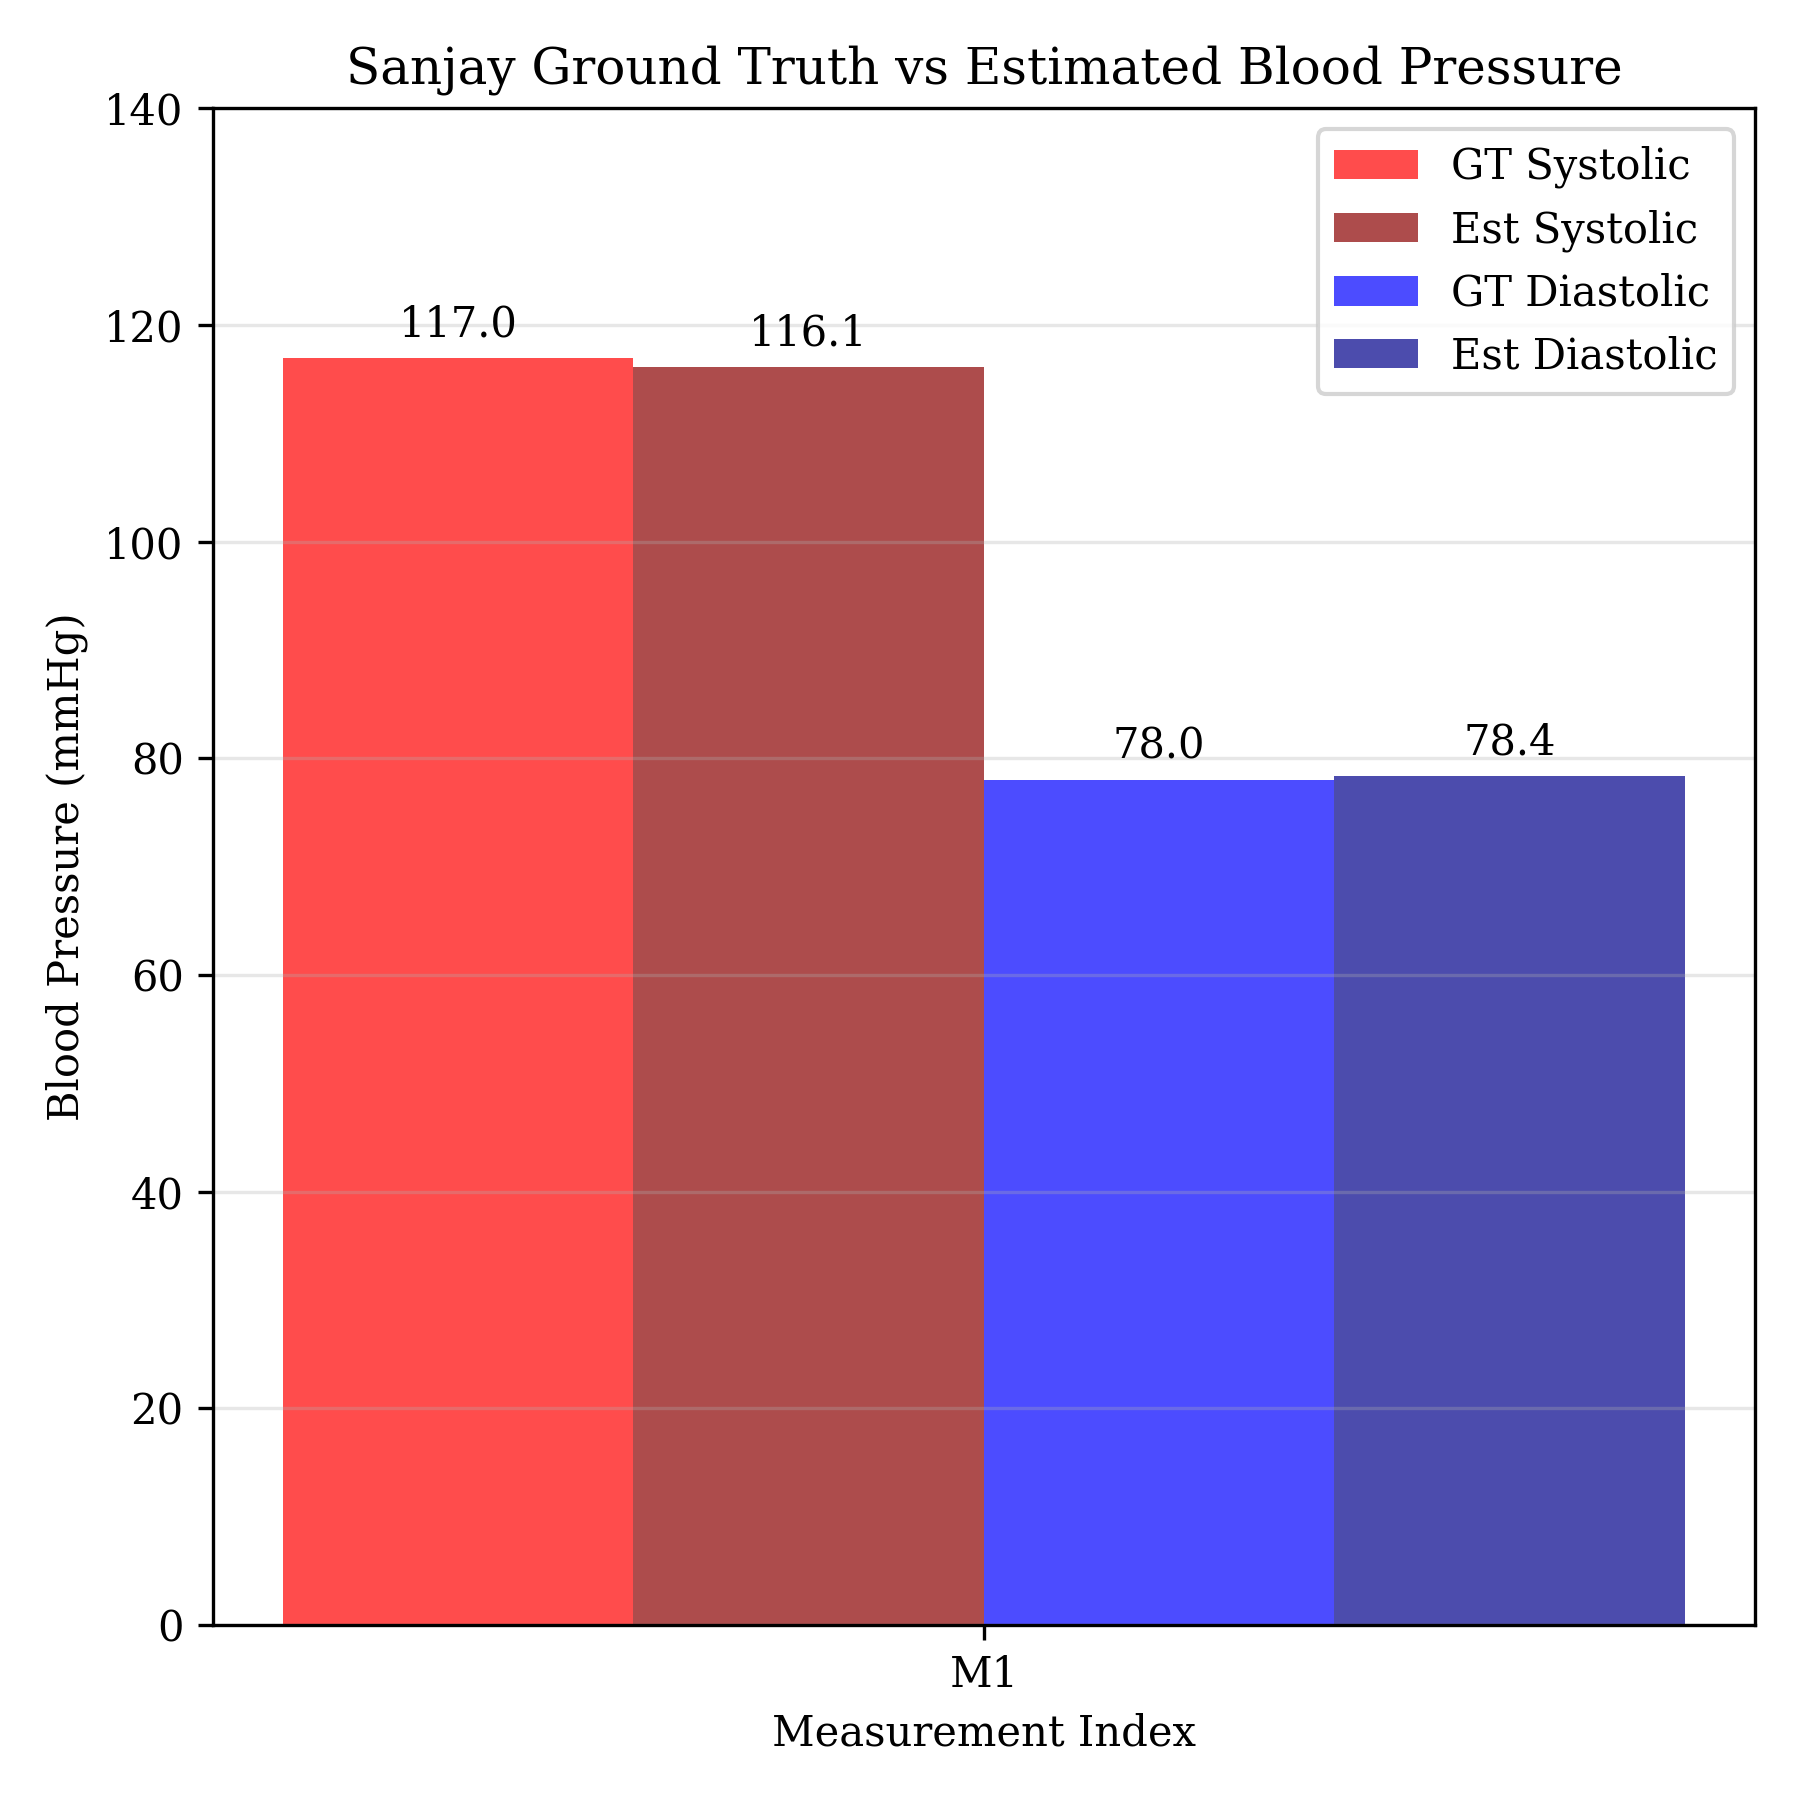

Source data for this figure (header and first rows):
0, 789, 117, 78, 94
0, 788
1, 788
1, 788
1, 787
2, 788
2, 787
2, 788
3, 788
5, 787
12, 788
20, 788
28, 788
36, 788
46, 789
54, 789
62, 788
70, 789
78, 789
87, 789
95, 789
103, 789
113, 789
122, 789
132, 789
141, 788
150, 788
159, 788
168, 788
179, 787
188, 788
197, 786
206, 786
216, 786
225, 785
234, 785
244, 785
253, 785
263, 785
272, 784
281, 784
290, 784
300, 784
310, 784
319, 784
328, 785
337, 786
347, 787
356, 789
365, 790
375, 791
385, 793
394, 793
403, 794
412, 795
421, 795
431, 795
441, 794
450, 794
459, 793
468, 793
... 3,686 more rows
